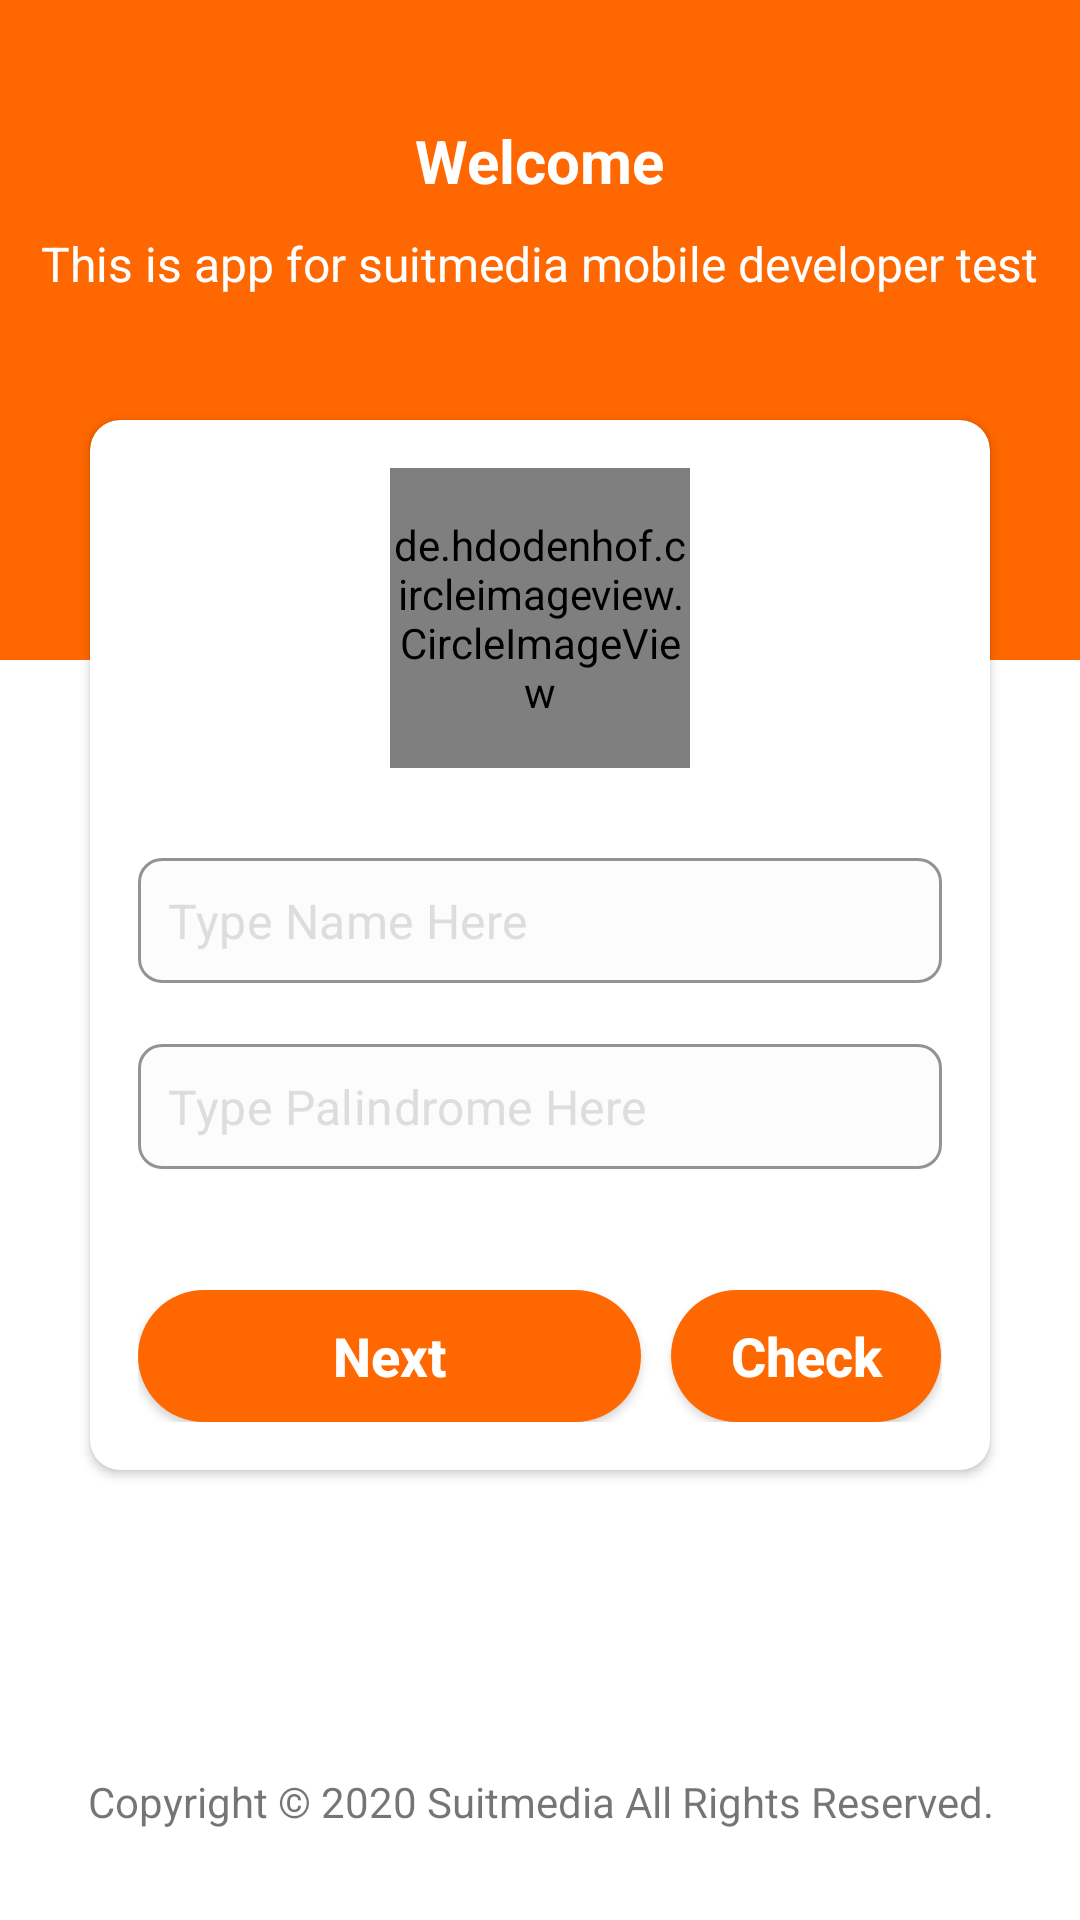

This screen was rendered from an Android layout file. Write that file and the resources it references.
<!-- AndroidManifest.xml: application theme Theme.SuitMediaTest -->
<!-- res/layout/activity_main.xml -->
<?xml version="1.0" encoding="utf-8"?>
<androidx.constraintlayout.widget.ConstraintLayout xmlns:android="http://schemas.android.com/apk/res/android"
    xmlns:app="http://schemas.android.com/apk/res-auto"
    xmlns:tools="http://schemas.android.com/tools"
    android:layout_width="match_parent"
    android:layout_height="match_parent"
    tools:context=".screens.main.MainActivity">

    <LinearLayout
        android:layout_width="match_parent"
        android:layout_height="220dp"
        android:background="#FF6700"
        android:orientation="vertical"
        app:layout_constraintEnd_toEndOf="parent"
        app:layout_constraintStart_toStartOf="parent"
        app:layout_constraintTop_toTopOf="parent">

        <TextView
            android:layout_width="wrap_content"
            android:layout_height="wrap_content"
            android:layout_gravity="center"
            android:layout_marginTop="40dp"
            android:text="Welcome"
            android:textColor="@color/white"
            android:textSize="20sp"
            android:textStyle="bold" />

        <TextView
            android:layout_width="wrap_content"
            android:layout_height="wrap_content"
            android:layout_gravity="center"
            android:layout_marginTop="10dp"
            android:text="This is app for suitmedia mobile developer test"
            android:textColor="@color/white"
            android:textSize="16sp" />
    </LinearLayout>

    <androidx.cardview.widget.CardView
        android:layout_width="match_parent"
        android:layout_height="350dp"
        android:layout_marginHorizontal="30dp"
        android:layout_marginTop="140dp"
        app:cardCornerRadius="10dp"
        app:layout_constraintEnd_toEndOf="parent"
        app:layout_constraintStart_toStartOf="parent"
        app:layout_constraintTop_toTopOf="parent">

        <LinearLayout
            android:id="@+id/layoutForm"
            android:layout_width="match_parent"
            android:layout_height="match_parent"
            android:orientation="vertical"
            android:padding="16dp">

            <de.hdodenhof.circleimageview.CircleImageView
                android:id="@+id/imgPhoto"
                android:layout_width="100dp"
                android:layout_height="100dp"
                android:layout_gravity="center"
                android:src="@mipmap/ic_launcher" />

            <com.google.android.material.textfield.TextInputLayout
                android:id="@+id/tilName"
                style="@style/TextInputLayout"
                android:layout_width="match_parent"
                android:layout_height="wrap_content"
                android:layout_marginTop="30dp">

                <com.google.android.material.textfield.TextInputEditText
                    android:id="@+id/edtName"
                    style="@style/TextInputEditText"
                    android:layout_width="match_parent"
                    android:layout_height="wrap_content"
                    android:hint="Type Name Here"
                    android:inputType="text"
                    android:textColor="#000000"
                    android:textColorHint="#dddddd" />
            </com.google.android.material.textfield.TextInputLayout>

            <com.google.android.material.textfield.TextInputLayout
                android:id="@+id/tilPalindrome"
                style="@style/TextInputLayout"
                android:layout_width="match_parent"
                android:layout_height="wrap_content"
                app:layout_constraintEnd_toEndOf="parent"
                app:layout_constraintStart_toStartOf="parent"
                app:layout_constraintTop_toTopOf="parent">

                <com.google.android.material.textfield.TextInputEditText
                    android:id="@+id/edtPalindrome"
                    style="@style/TextInputEditText"
                    android:layout_width="match_parent"
                    android:layout_height="wrap_content"
                    android:hint="Type Palindrome Here"
                    android:inputType="text"
                    android:textColor="#000000"
                    android:textColorHint="#dddddd" />

            </com.google.android.material.textfield.TextInputLayout>

            <LinearLayout
                android:layout_width="match_parent"
                android:layout_height="wrap_content"
                android:layout_marginTop="20dp"
                android:orientation="horizontal">

                <androidx.appcompat.widget.AppCompatButton
                    android:id="@+id/btnNext"
                    android:layout_width="0dp"
                    android:layout_height="wrap_content"
                    android:layout_marginEnd="10dp"
                    android:layout_weight="0.65"
                    android:background="@drawable/bg_button"
                    android:text="Next"
                    android:textAllCaps="false"
                    android:textColor="@color/white"
                    android:textSize="18sp"
                    android:textStyle="bold" />

                <androidx.appcompat.widget.AppCompatButton
                    android:id="@+id/btnCheck"
                    android:layout_width="0dp"
                    android:layout_height="wrap_content"
                    android:layout_weight="0.35"
                    android:background="@drawable/bg_button"
                    android:text="Check"
                    android:textAllCaps="false"
                    android:textColor="@color/white"
                    android:textSize="18sp"
                    android:textStyle="bold" />
            </LinearLayout>
        </LinearLayout>

    </androidx.cardview.widget.CardView>

    <TextView
        android:layout_width="match_parent"
        android:layout_height="wrap_content"
        android:layout_marginBottom="30dp"
        android:gravity="center"
        android:text="Copyright © 2020 Suitmedia All Rights Reserved."
        app:layout_constraintBottom_toBottomOf="parent" />

</androidx.constraintlayout.widget.ConstraintLayout>
<!-- resources referenced by this layout -->
<resources>
  <!-- drawable bg_button (drawable) -->
  <?xml version="1.0" encoding="utf-8"?>
  <shape xmlns:android="http://schemas.android.com/apk/res/android"
      android:shape="rectangle" android:padding="10dp">
      <solid android:color="#FF6700"/>
  
  
      <corners
          android:bottomRightRadius="30dp"
          android:bottomLeftRadius="30dp"
          android:topLeftRadius="30dp"
          android:topRightRadius="30dp"/>
  </shape>
  <style name="TextInputEditText">
          <item name="android:paddingTop">10dp</item>
          <item name="android:paddingBottom">10dp</item>
          <item name="android:paddingStart">10dp</item>
          <item name="android:paddingEnd">10dp</item>
          <item name="android:textColor">#000000</item>
          <item name="hintTextColor">#dddddd</item>
          <item name="android:textSize">16sp</item>
      </style>
  <style name="TextInputLayout" parent="Widget.MaterialComponents.TextInputLayout.OutlinedBox.Dense">
          <item name="errorEnabled">true</item>
          <item name="hintEnabled">false</item>
          <item name="boxBackgroundColor">#FCFCFC</item>
          <item name="boxCornerRadiusTopEnd">8dp</item>
          <item name="boxCornerRadiusTopStart">8dp</item>
          <item name="boxCornerRadiusBottomEnd">8dp</item>
          <item name="boxCornerRadiusBottomStart">8dp</item>
          <item name="boxStrokeWidth">1dp</item>
          <item name="boxStrokeColor">#ECEBED</item>
          <item name="boxStrokeErrorColor">#FF6700</item>
          <item name="errorTextColor">#FF6700</item>
      </style>
  <style name="Theme.SuitMediaTest" parent="Theme.MaterialComponents.Light.NoActionBar">
          
          <item name="colorPrimary">@color/purple_500</item>
          <item name="colorPrimaryVariant">@color/purple_700</item>
          <item name="colorOnPrimary">@color/white</item>
          
          <item name="colorSecondary">@color/teal_200</item>
          <item name="colorSecondaryVariant">@color/teal_700</item>
          <item name="colorOnSecondary">@color/black</item>
          
          <item name="android:statusBarColor" tools:targetApi="l">#EC5F00</item>
          
      </style>
  <!-- not gathered from this repository: default colours our renderer supplied (Android Studio template values) -->
  <color name="purple_500">#FF6200EE</color>
  <color name="purple_700">#FF3700B3</color>
  <color name="teal_200">#FF03DAC5</color>
  <color name="teal_700">#FF018786</color>
  <color name="black">#FF000000</color>
  <color name="white">#FFFFFFFF</color>
</resources>
